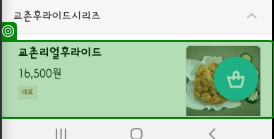
Task: 배달의민족 데이터 추출 
Workflow: GetMainSourceDataFromApp

Step 1: Swipe
